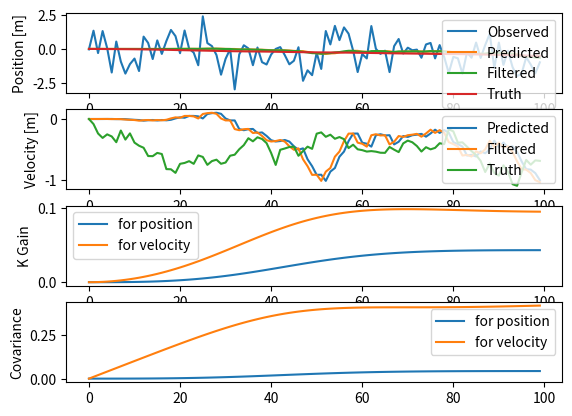

Write Python code to recreate this figure.
#!/usr/bin/env python
import numpy as np
import matplotlib.pyplot as plt

def kf(Phi, G, H, P, Q, R, z, x, u=0):
    xp = Phi @ x + u;
    Pm = Phi @ P @ Phi.T + G @ Q @ G.T
    S = H @ Pm @ H.T + R
    K = Pm @ H.T @ np.linalg.inv(S)
    xf = xp + K @ (z - H @ xp)
    Pp = (np.eye(x.size) - K @ H) @ Pm

    return xp, xf, Pp, K

itr = 100                         # iteration
x_num = 2                           # state vector
y_num = 1                           # observation vector

delta = 0.01

system_sds = np.array([[
    10,     # sigma = 10 [m/s^2]
    ]]).T
measure_sds = np.array([[
    1,      # sigma = 1 [m]
    ]]).T

Phi = np.array([
    1, delta,
    0, 1,
    ]).reshape(x_num, x_num)
G = np.array([
    (delta**2)/2,
    delta
    ]).reshape(x_num, system_sds.size)
H = np.array([
    1, 0,
    ]).reshape(y_num, x_num)

x = np.zeros( (itr, x_num, 1) )     # true state
xm = np.zeros( x.shape )            # predected state
xh = np.zeros( x.shape )            # predected state
y = np.zeros( (itr, y_num, 1) )     # observation array
P = np.zeros( (itr, x_num, x_num) )
K = np.zeros( (itr, x_num, y_num) )

Q = np.diag(system_sds.flatten()**2)
R = np.diag(measure_sds.flatten()**2)

system_noise = np.random.randn(itr, system_sds.size, 1) * system_sds
measure_noise = np.random.randn(itr, measure_sds.size, 1) * measure_sds

y[0] = H @ x[0] + measure_noise[0]
for i in range(1, itr):
    x[i] = Phi @ x[i-1] + G @ system_noise[i-1]
    y[i] = H @ x[i] + measure_noise[i]
    pass

# Initialize
xh[0] = 0
P[0] = 0
K[0] = 0
for i in range(1, itr):
    xm[i], xh[i], P[i], K[i] = kf(Phi, G, H, P[i-1], Q, R, y[i], xh[i-1])
    pass

subplt_num = 4
subplt_loc = 0;

subplt_loc += 1;
plt.subplot(subplt_num,1,subplt_loc)
plt.plot(y[:,0,:].flatten(), label="Observed")
plt.plot(xm[:,0,:].flatten(), label="Predicted")
plt.plot(xh[:,0,:].flatten(), label="Filtered")
plt.plot(x[:,0,:].flatten(), label="Truth")
plt.ylabel("Position [m]")
plt.legend()

subplt_loc += 1;
plt.subplot(subplt_num,1,subplt_loc)
plt.plot(xm[:,1,:].flatten(), label="Predicted")
plt.plot(xh[:,1,:].flatten(), label="Filtered")
plt.plot(x[:,1,:].flatten(), label="Truth")
plt.ylabel("Velocity [m]")
plt.legend()

subplt_loc += 1;
plt.subplot(subplt_num,1,subplt_loc)
plt.plot(K[:,0,0].flatten(), label="for position")
plt.plot(K[:,1,0].flatten(), label="for velocity")
plt.ylabel("K Gain")
plt.legend()

subplt_loc += 1;
plt.subplot(subplt_num,1,subplt_loc)
plt.plot(P[:,0,0].flatten(), label="for position")
plt.plot(P[:,1,1].flatten(), label="for velocity")
plt.ylabel("Covariance")
plt.legend()

plt.show()
